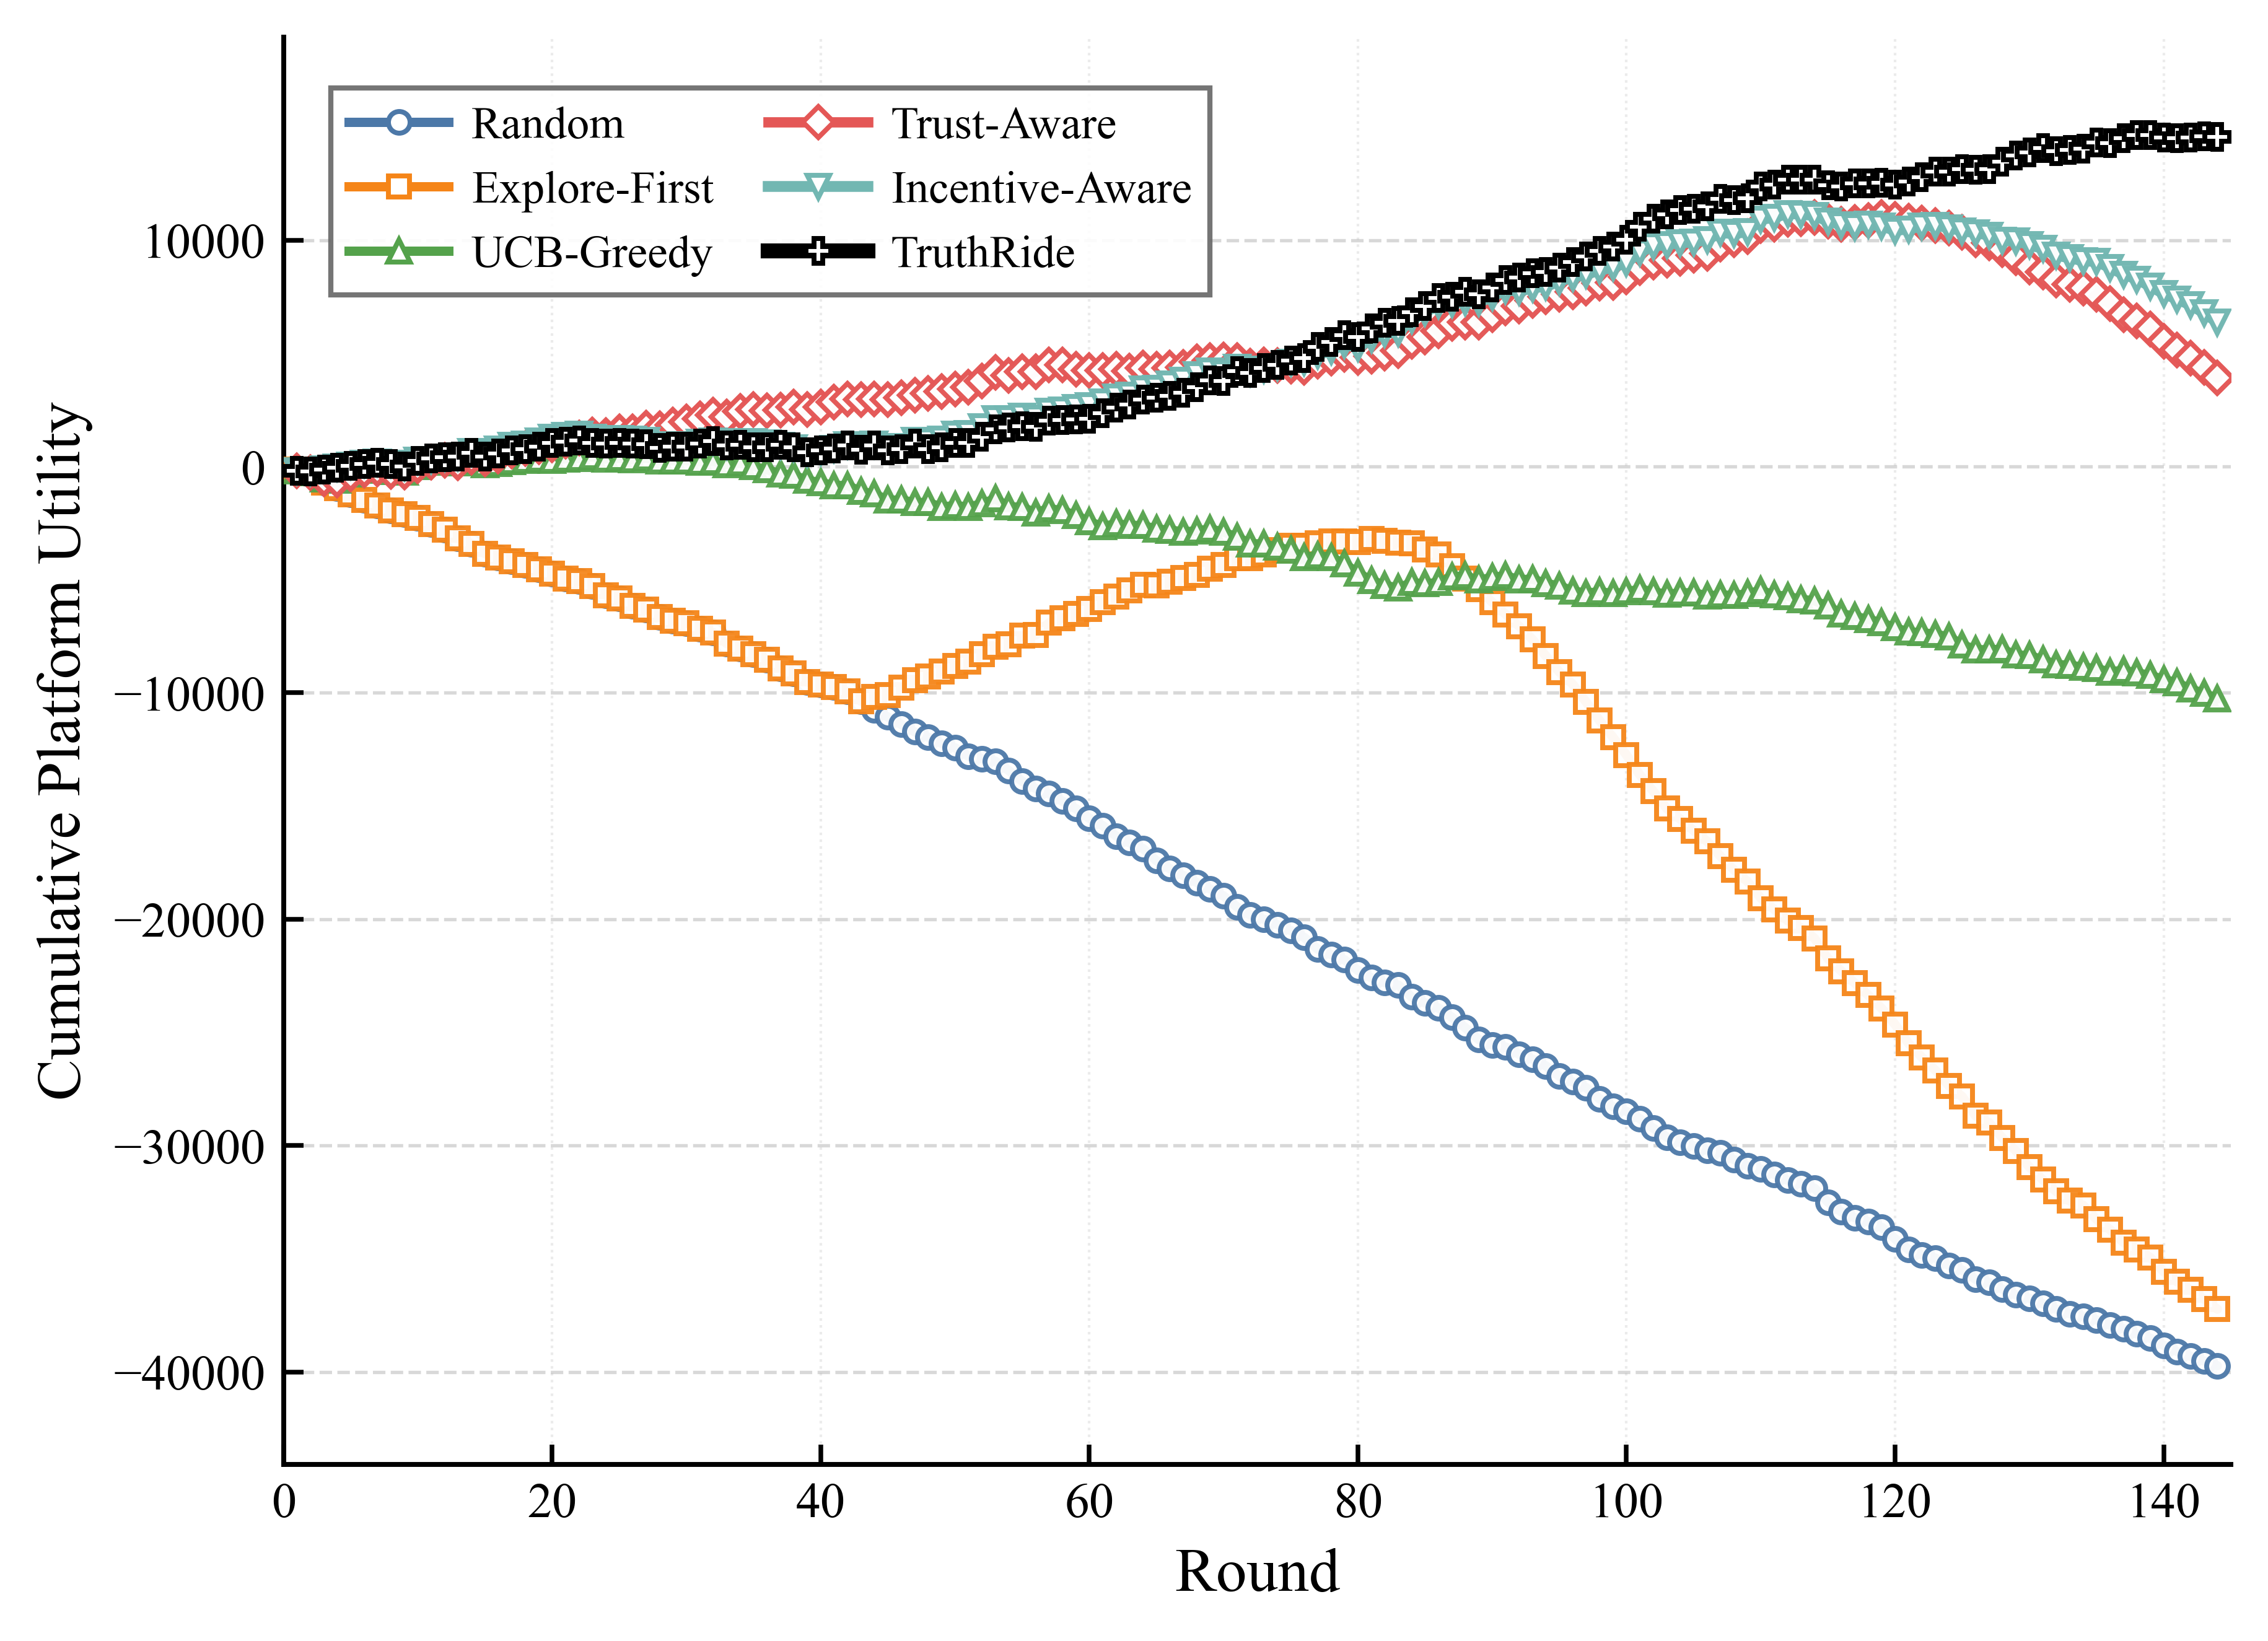

Source data for this figure (header and first rows):
round, random, epsilon_first, cmab, cmab_trust, cmab_trust_pgrd, truthride
1, -141, -141, -200.5, -200.5, -192.8, -192.8
2, -261.6, -261.6, -274.7, -274.7, -208, -208
3, -704.8, -704.8, -553.7, -553.7, -112.2, -142.2
4, -965.8, -965.8, -597.3, -597.3, -27.69, -57.69
5, -1228, -1228, -337.2, -337.2, 67.84, 37.84
6, -1471, -1471, -165.2, -165.2, 133, 111.7
7, -1715, -1715, -107.8, -107.8, 200.5, 152.8
8, -1952, -1952, -216.9, -213.7, 136.2, 121.4
9, -2115, -2115, -245.9, -238.4, 14.78, -0.0111
10, -2269, -2269, 11.7, 19.02, 271.2, 253.9
11, -2543, -2543, 184, 205.4, 300.8, 365.9
12, -2801, -2801, 266.7, 279.3, 415.8, 412.8
13, -3185, -3185, 157.7, 163.3, 451.7, 446.9
14, -3406, -3406, 279.6, 423.9, 654.4, 600.7
15, -3849, -3849, 95.06, 334.3, 608.7, 429
16, -4018, -4018, 145, 471.1, 761.6, 581.5
17, -4185, -4185, 218.4, 677.7, 934.6, 723.5
18, -4353, -4353, 273.3, 789.7, 981.8, 754.1
19, -4532, -4532, 325.2, 884.3, 1127, 880.2
20, -4731, -4731, 285.9, 971.6, 1289, 1037
21, -4942, -4942, 341.1, 1123, 1359, 1085
22, -5053, -5053, 347.4, 1251, 1425, 1162
23, -5291, -5291, 433.9, 1395, 1293, 1053
24, -5685, -5685, 332.3, 1356, 1214, 1022
25, -5837, -5837, 361.5, 1542, 1226, 1034
26, -6152, -6152, 298.9, 1534, 1204, 1018
27, -6314, -6314, 374.8, 1710, 1144, 988.9
28, -6646, -6646, 245.3, 1669, 916.5, 824.2
29, -6806, -6806, 252.7, 1826, 970.1, 869.7
30, -6913, -6913, 259.9, 1970, 968.6, 868.2
31, -7160, -7160, 204, 2102, 1063, 1022
32, -7343, -7343, 225.1, 2270, 1125, 1118
33, -7817, -7817, 79.52, 2179, 937.8, 935.1
34, -8037, -8037, 157.5, 2431, 1099, 972.8
35, -8300, -8300, 10.08, 2532, 1084, 858.5
36, -8533, -8533, -142.1, 2455, 1045, 855.1
37, -8915, -8915, -318.1, 2496, 927.1, 966.5
38, -9144, -9144, -378.5, 2628, 814.5, 856.9
39, -9520, -9520, -610.6, 2515, 579, 621.7
40, -9624, -9624, -710.1, 2631, 652.6, 721.8
41, -9748, -9748, -835.3, 2856, 787.9, 797.5
42, -9935, -9935, -836.7, 2972, 964.8, 938
43, -10368, -10368, -1106, 2967, 822.8, 731.8
44, -10749, -10178, -1215, 2984, 987.2, 922.8
45, -11068, -10092, -1484, 2967, 832.3, 710.7
46, -11394, -9780, -1482, 3030, 869.1, 781
47, -11724, -9427, -1587, 3144, 1147, 1005
48, -11955, -9284, -1592, 3244, 1125, 770
49, -12227, -9070, -1794, 3309, 1213, 842.5
50, -12423, -8802, -1719, 3421, 1431, 1041
51, -12799, -8630, -1796, 3498, 1459, 1037
52, -12905, -8297, -1641, 3789, 1758, 1319
53, -13017, -7961, -1423, 4150, 2119, 1652
54, -13430, -7839, -1778, 4022, 2112, 1738
55, -13907, -7480, -1797, 4196, 2213, 1773
56, -14222, -7448, -2041, 4180, 2127, 1766
57, -14457, -6906, -1858, 4493, 2433, 2040
58, -14786, -6698, -1953, 4478, 2485, 2062
59, -15112, -6502, -2151, 4310, 2593, 2089
60, -15542, -6304, -2441, 4229, 2685, 2119
... 84 more rows
